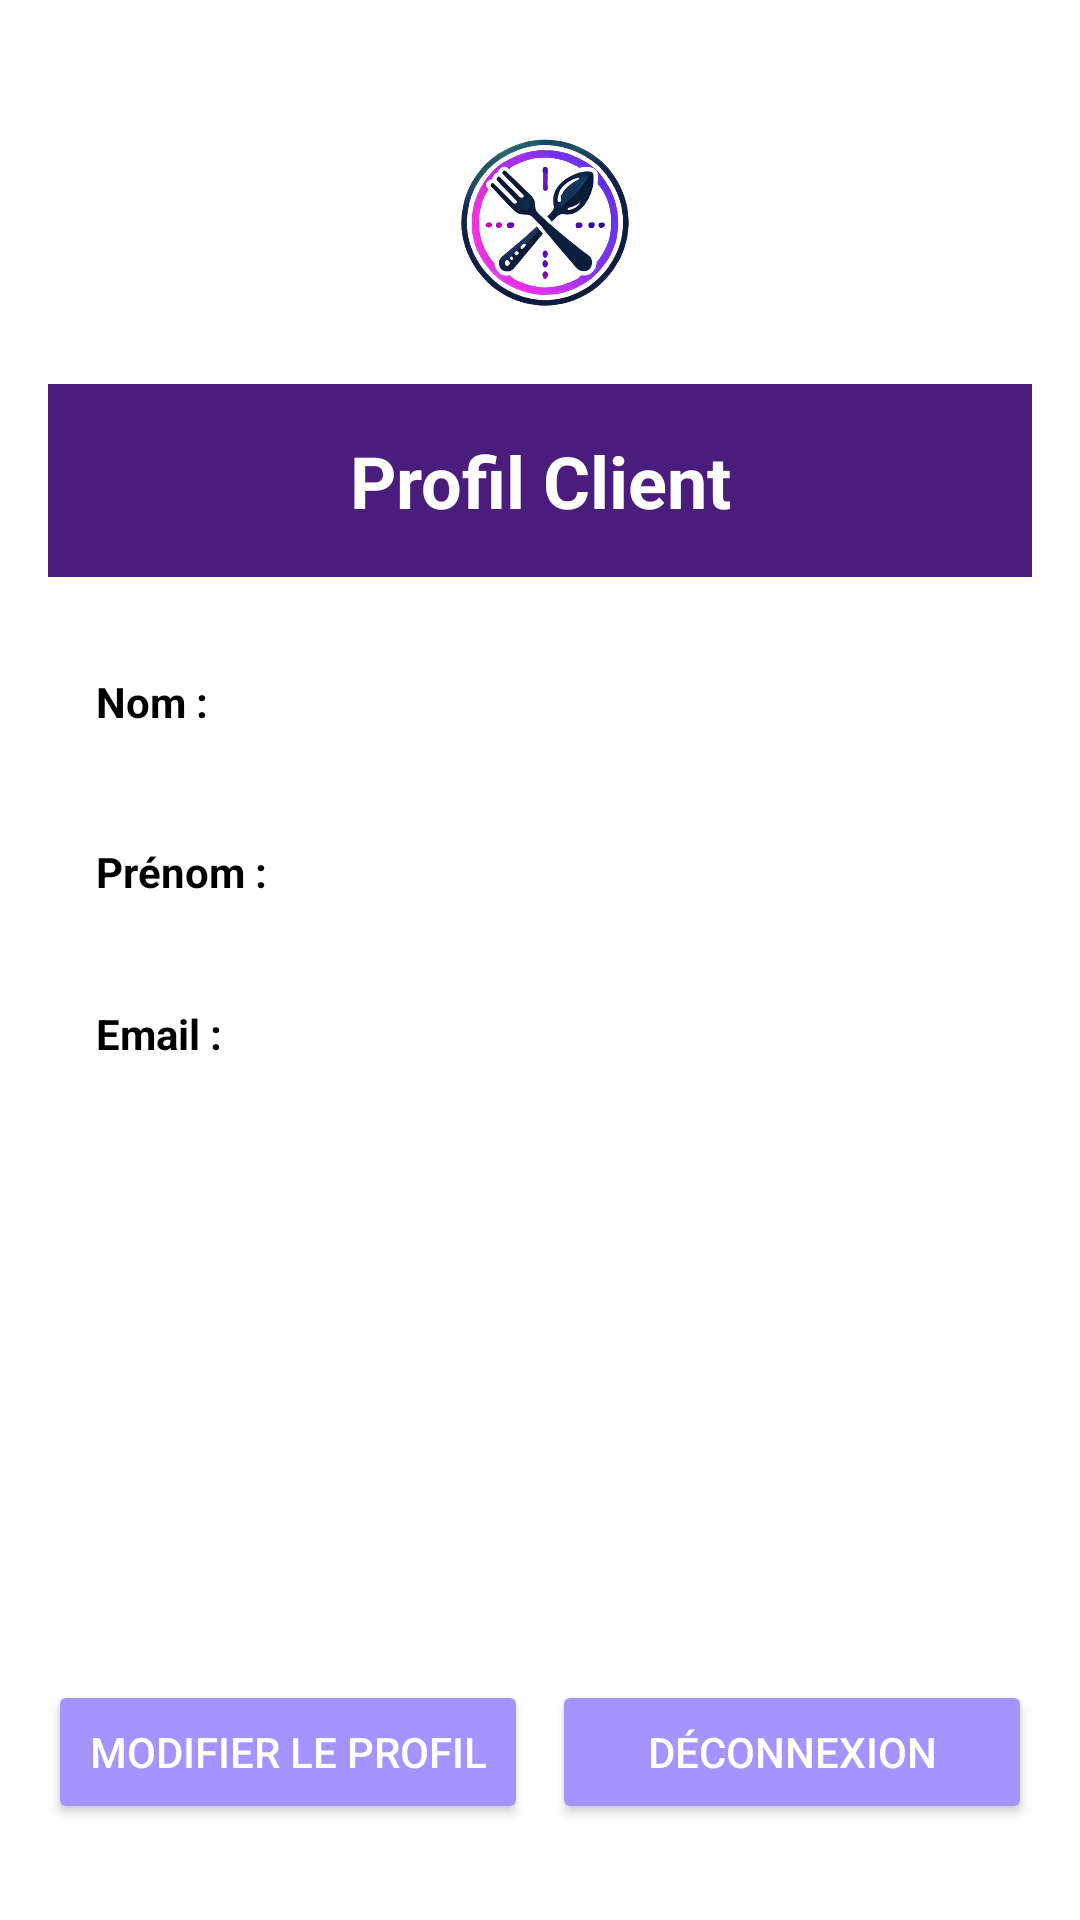

Produce the Android XML layout that renders to this screen, including the resource entries it uses.
<!-- AndroidManifest.xml: application theme Theme.RestoacopeApplication -->
<!-- res/layout/fragment_profile_client.xml -->
<?xml version="1.0" encoding="utf-8"?>
<FrameLayout xmlns:android="http://schemas.android.com/apk/res/android"
    xmlns:tools="http://schemas.android.com/tools"
    xmlns:app="http://schemas.android.com/apk/res-auto"
    android:layout_width="match_parent"
    android:layout_height="match_parent"
    tools:context=".ProfileClientFragment"
    android:background="@color/white">

    <androidx.constraintlayout.widget.ConstraintLayout
        android:layout_width="match_parent"
        android:layout_height="match_parent"
        android:padding="16dp">

        
        <ImageView
            android:id="@+id/logoImage"
            android:layout_width="80dp"
            android:layout_height="80dp"
            android:src="@drawable/logo_restoscope"
            android:layout_marginTop="16dp"
            app:layout_constraintTop_toTopOf="parent"
            app:layout_constraintStart_toStartOf="parent"
            app:layout_constraintEnd_toEndOf="parent"/>

        
        <TextView
            android:id="@+id/titleText"
            android:layout_width="match_parent"
            android:layout_height="wrap_content"
            android:text="Profil Client"
            android:textSize="24sp"
            android:textStyle="bold"
            android:gravity="center"
            android:padding="16dp"
            android:layout_marginTop="16dp"
            android:background="@color/deep_purple"
            android:textColor="@color/white"
            app:layout_constraintTop_toBottomOf="@id/logoImage"/>

        <ScrollView
            android:layout_width="match_parent"
            android:layout_height="0dp"
            android:layout_marginTop="16dp"
            android:layout_marginBottom="16dp"
            app:layout_constraintTop_toBottomOf="@id/titleText"
            app:layout_constraintBottom_toTopOf="@id/bottomButtons">

            
            <LinearLayout
                android:layout_width="match_parent"
                android:layout_height="wrap_content"
                android:orientation="vertical">

                
                <LinearLayout
                    android:id="@+id/viewMode"
                    android:layout_width="match_parent"
                    android:layout_height="wrap_content"
                    android:orientation="vertical"
                    android:background="@drawable/rounded_corner_bg"
                    android:padding="16dp"
                    android:elevation="4dp">

                    <TextView
                        android:layout_width="match_parent"
                        android:layout_height="wrap_content"
                        android:text="Nom :"
                        android:textStyle="bold"
                        android:textColor="@color/black"/>

                    <TextView
                        android:id="@+id/lastNameText"
                        android:layout_width="match_parent"
                        android:layout_height="wrap_content"
                        android:textSize="16sp"
                        android:textColor="@color/black"
                        android:layout_marginBottom="16dp"/>

                    <TextView
                        android:layout_width="match_parent"
                        android:layout_height="wrap_content"
                        android:text="Prénom :"
                        android:textStyle="bold"
                        android:textColor="@color/black"/>

                    <TextView
                        android:id="@+id/firstNameText"
                        android:layout_width="match_parent"
                        android:layout_height="wrap_content"
                        android:textColor="@color/black"
                        android:layout_marginBottom="16dp"/>

                    <TextView
                        android:layout_width="match_parent"
                        android:layout_height="wrap_content"
                        android:text="Email :"
                        android:textStyle="bold"
                        android:textColor="@color/black"/>

                    <TextView
                        android:id="@+id/emailText"
                        android:layout_width="match_parent"
                        android:layout_height="wrap_content"
                        android:textColor="@color/black"
                        android:layout_marginBottom="16dp"/>
                </LinearLayout>

                
                <LinearLayout
                    android:id="@+id/editMode"
                    android:layout_width="match_parent"
                    android:layout_height="wrap_content"
                    android:orientation="vertical"
                    android:visibility="gone"
                    android:background="@drawable/rounded_corner_bg"
                    android:padding="16dp"
                    android:elevation="4dp">

                    <TextView
                        android:layout_width="match_parent"
                        android:layout_height="wrap_content"
                        android:text="Nom :"
                        android:textStyle="bold"
                        android:textColor="@color/black"
                        android:layout_marginBottom="4dp"/>

                    <EditText
                        android:id="@+id/lastNameEdit"
                        android:layout_width="match_parent"
                        android:layout_height="wrap_content"
                        android:hint="Nom"
                        android:textColor="@color/black"
                        android:textColorHint="#757575"
                        android:layout_marginBottom="16dp"/>

                    <TextView
                        android:layout_width="match_parent"
                        android:layout_height="wrap_content"
                        android:text="Prénom :"
                        android:textStyle="bold"
                        android:textColor="@color/black"
                        android:layout_marginBottom="4dp"/>

                    <EditText
                        android:id="@+id/firstNameEdit"
                        android:layout_width="match_parent"
                        android:layout_height="wrap_content"
                        android:hint="Prénom"
                        android:textColor="@color/black"
                        android:textColorHint="#757575"
                        android:layout_marginBottom="16dp"/>

                    <TextView
                        android:layout_width="match_parent"
                        android:layout_height="wrap_content"
                        android:text="Email :"
                        android:textStyle="bold"
                        android:textColor="@color/black"
                        android:layout_marginBottom="4dp"/>

                    <EditText
                        android:id="@+id/emailEdit"
                        android:layout_width="match_parent"
                        android:layout_height="wrap_content"
                        android:hint="Email"
                        android:inputType="textEmailAddress"
                        android:textColor="@color/black"
                        android:textColorHint="#757575"
                        android:layout_marginBottom="16dp"/>

                    
                    <TextView
                        android:layout_width="match_parent"
                        android:layout_height="wrap_content"
                        android:text="Changer le mot de passe"
                        android:textStyle="bold"
                        android:textColor="@color/black"
                        android:layout_marginTop="24dp"
                        android:layout_marginBottom="16dp"/>

                    <EditText
                        android:id="@+id/currentPasswordEdit"
                        android:layout_width="match_parent"
                        android:layout_height="wrap_content"
                        android:hint="Mot de passe actuel"
                        android:inputType="textPassword"
                        android:textColor="@color/black"
                        android:textColorHint="#757575"
                        android:layout_marginBottom="8dp"/>

                    <EditText
                        android:id="@+id/newPasswordEdit"
                        android:layout_width="match_parent"
                        android:layout_height="wrap_content"
                        android:hint="Nouveau mot de passe"
                        android:inputType="textPassword"
                        android:textColor="@color/black"
                        android:textColorHint="#757575"
                        android:layout_marginBottom="8dp"/>

                    <EditText
                        android:id="@+id/confirmNewPasswordEdit"
                        android:layout_width="match_parent"
                        android:layout_height="wrap_content"
                        android:hint="Confirmer le nouveau mot de passe"
                        android:inputType="textPassword"
                        android:textColor="@color/black"
                        android:textColorHint="#757575"
                        android:layout_marginBottom="16dp"/>

                    <Button
                        android:id="@+id/saveButton"
                        android:layout_width="match_parent"
                        android:layout_height="wrap_content"
                        android:text="Enregistrer les modifications"
                        android:backgroundTint="@color/purple_500"
                        android:textColor="@color/white"
                        android:layout_marginTop="16dp"/>
                </LinearLayout>
            </LinearLayout>
        </ScrollView>

        
        <LinearLayout
            android:id="@+id/bottomButtons"
            android:layout_width="match_parent"
            android:layout_height="wrap_content"
            android:orientation="horizontal"
            android:layout_marginBottom="16dp"
            app:layout_constraintBottom_toBottomOf="parent">

            <Button
                android:id="@+id/editButton"
                android:layout_width="0dp"
                android:layout_weight="1"
                android:layout_height="wrap_content"
                android:text="Modifier le profil"
                android:backgroundTint="@color/purple_500"
                android:textColor="@color/white"
                android:layout_marginEnd="8dp"/>

            <Button
                android:id="@+id/logoutButton"
                android:layout_width="0dp"
                android:layout_weight="1"
                android:layout_height="wrap_content"
                android:text="Déconnexion"
                android:backgroundTint="@color/purple_500"
                android:textColor="@color/white"/>
        </LinearLayout>

    </androidx.constraintlayout.widget.ConstraintLayout>

</FrameLayout>
<!-- resources referenced by this layout -->
<resources>
  <color name="black">#FF000000</color>
  <color name="deep_purple">#4A1C7B</color>
  <color name="purple_500">#A593FF</color>
  <color name="white">#FFFFFFFF</color>
  <!-- drawable logo_restoscope: png bitmap (drawable, 272251 bytes) -->
  <style name="Theme.RestoacopeApplication" parent="Base.Theme.RestoacopeApplication" />
  <style name="Base.Theme.RestoacopeApplication" parent="Theme.Material3.DayNight.NoActionBar">
          
          
      </style>
</resources>
